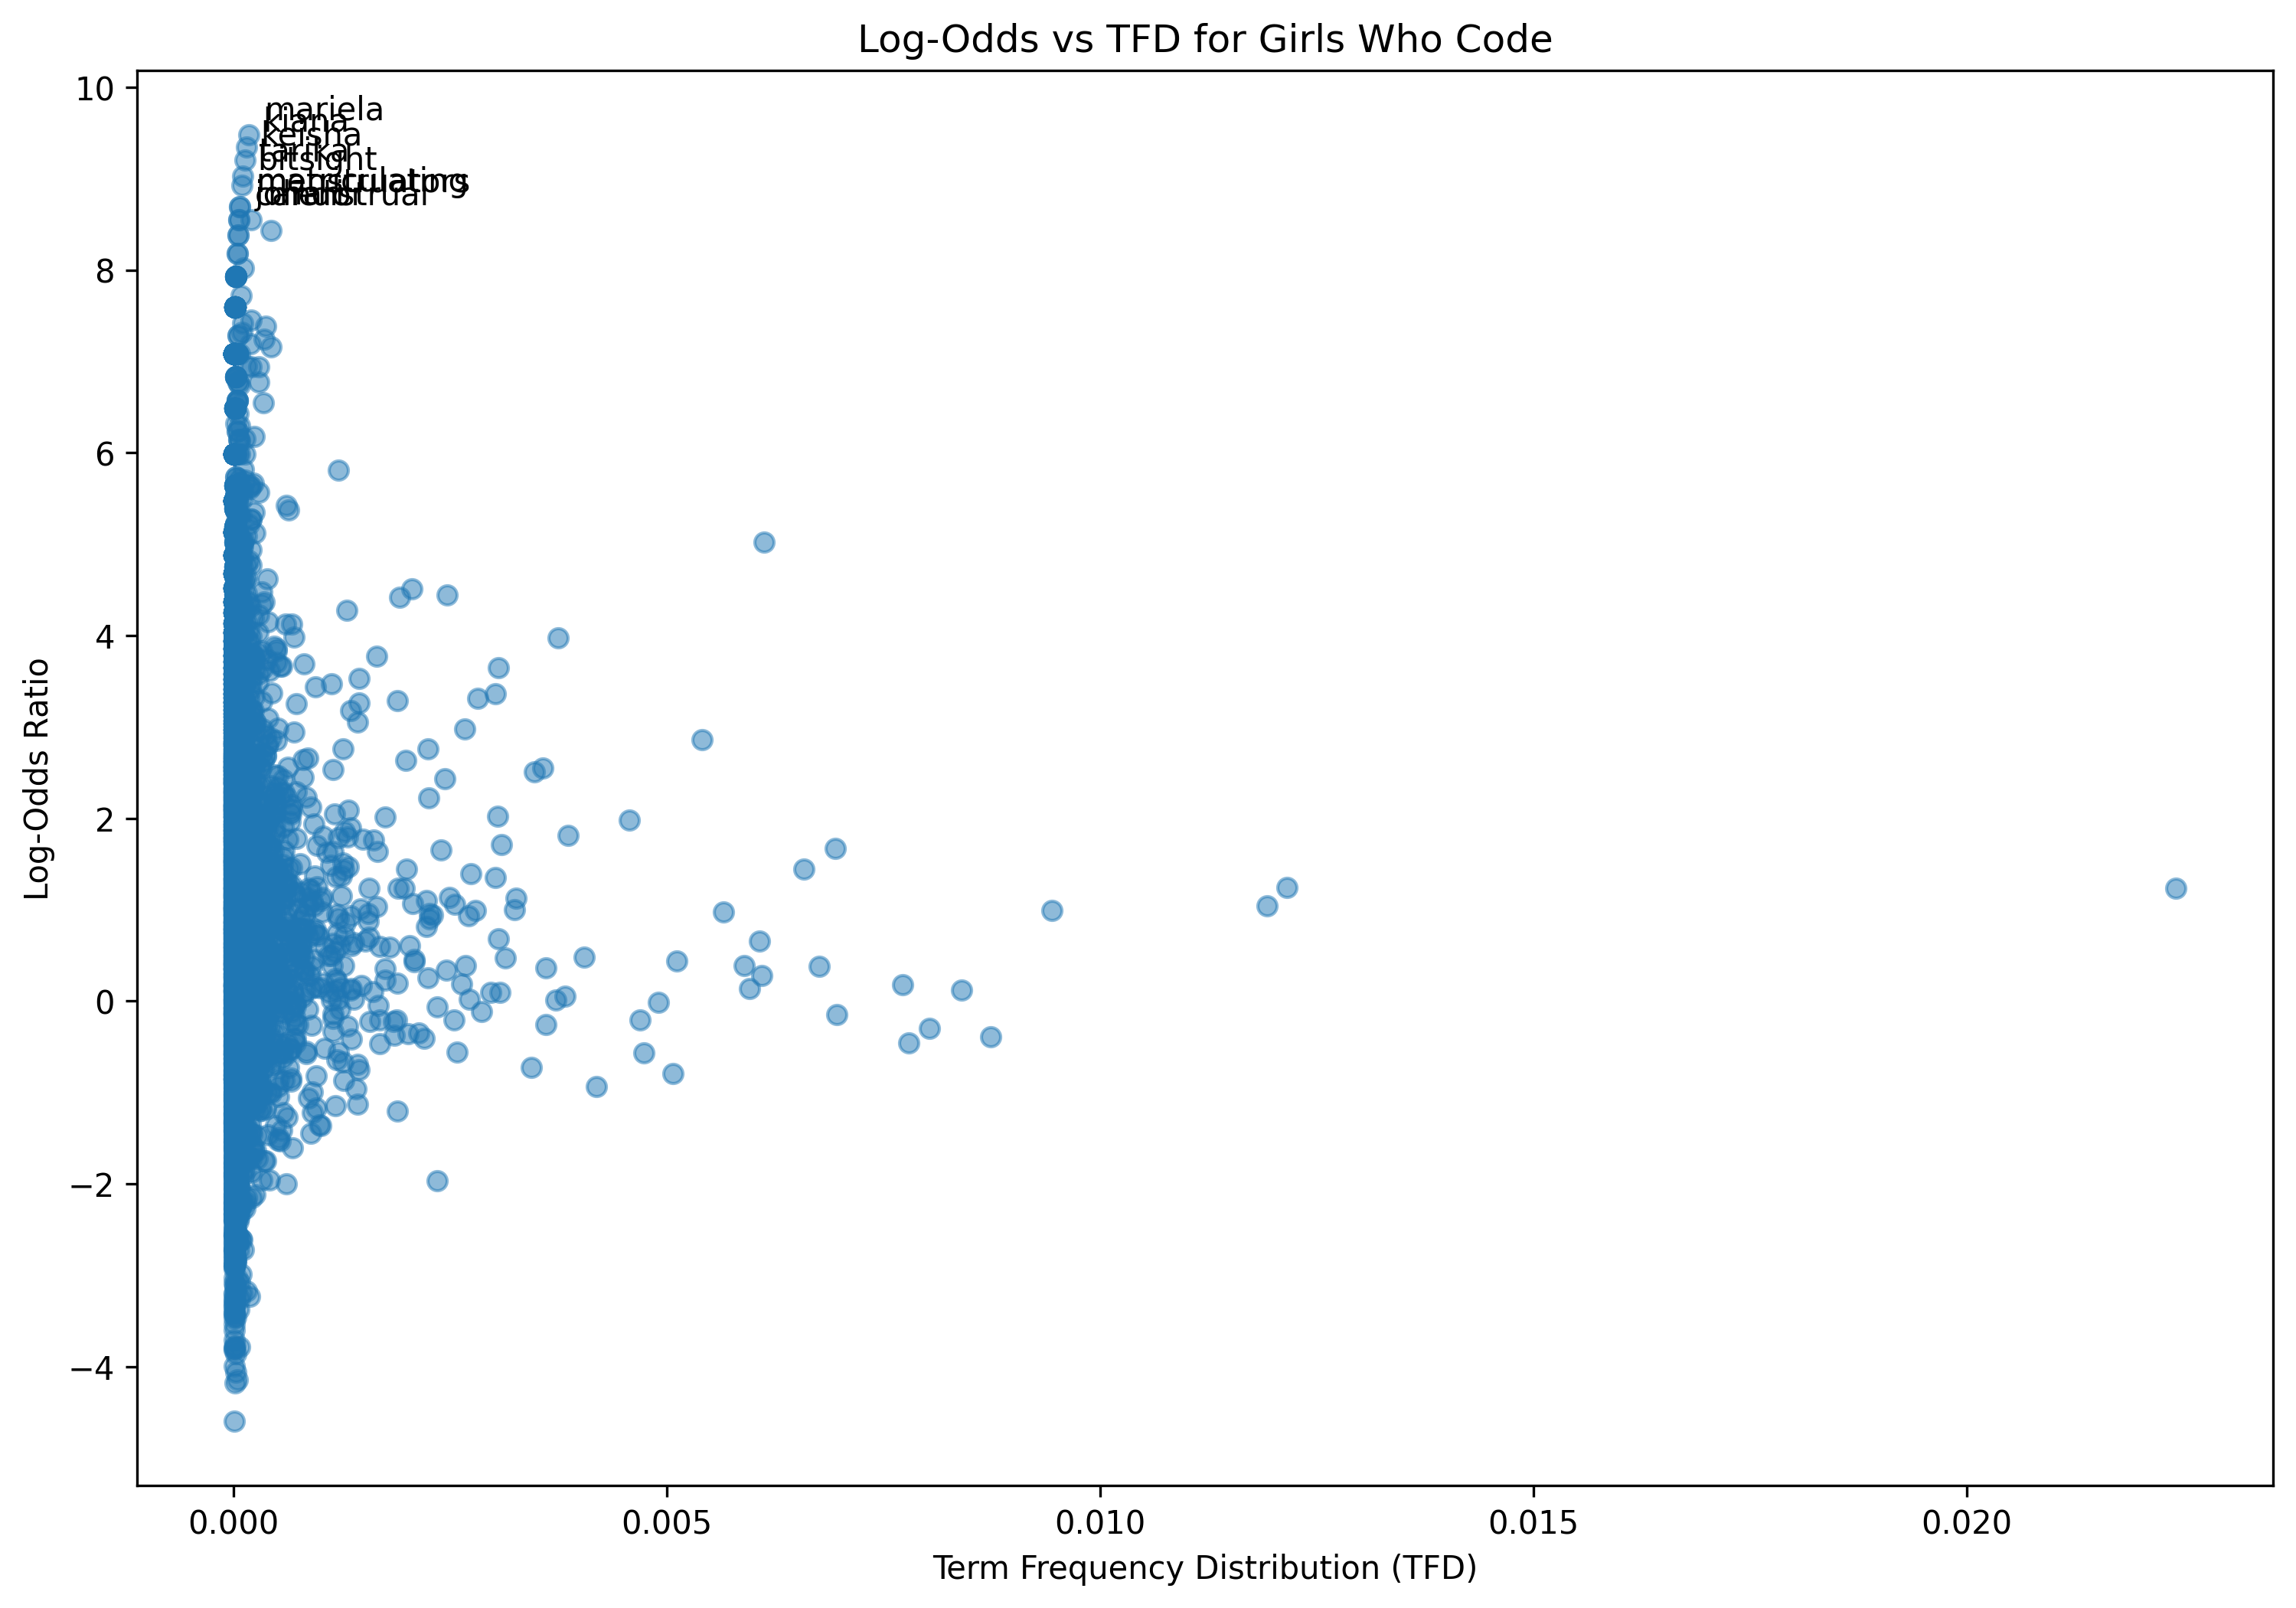

Values plotted in this chart, from the file beside it:
term, log_odds, tfd
always, 0.9362, 0.00271
knew, 1.434, 0.0002503
wanted, 0.6057, 0.00136
make, -0.2076, 0.00469
impact, 2.428, 0.0005767
thought, 1.357, 0.001186
figured, 0.6967, 8.705303706283053e-05
would, 0.3852, 0.005898
become, 0.6176, 0.0004461
nurse, 2.615, 4.3526518531415264e-05
difference, -0.1608, 0.0003482
people, 1.449, 0.006583
life, 1.642, 0.001665
month, 1.092, 0.0009141
realized, 1.067, 0.0001632
focus, 1.154, 0.0007291
wasnt, 1.46, 0.0006747
making, 0.4993, 0.001132
happy, 0.9503, 0.0004897
began, 2.457, 0.0001088
explore, 1.248, 0.0002829
option, -0.6587, 0.0003917
discovered, 1.428, 6.52897777971229e-05
computer, 1.349, 0.003025
programming, -0.005543, 0.000642
love, 2.022, 0.003047
first, -0.2519, 0.003602
sight, 1.635, 3.264488889856145e-05
loved, 2.349, 0.0002285
infinite, 0.3867, 8.705303706283053e-05
number, -1.605, 0.0006855
way, 0.05012, 0.00383
technology, 2.761, 0.002242
could, -0.209, 0.002546
change, -0.6904, 0.001436
one, -0.4529, 0.007791
person, 0.9061, 0.001208
even, 0.6848, 0.003058
million, 0.5158, 0.0002285
finally, -0.3385, 0.0002612
felt, 1.893, 0.0002503
excited, 1.942, 0.0009249
got, -0.2228, 0.00185
software, 1.135, 0.0008596
engineering, 2.661, 0.0008596
program, 1.003, 0.003243
school, 2.432, 0.002437
intimidated, 2.02, 2.1763259265707632e-05
fact, 0.3353, 0.0005006
classmate, 3, 5.440814816426908e-05
boy, 0.9251, 0.0002176
seemed, 1.573, 6.52897777971229e-05
remind, 1.87, 0.000185
entering, 1.206, 0.0001088
field, 0.635, 0.001153
learning, 0.6448, 0.001393
walk, 0.5358, 0.0002829
already, -0.5492, 0.0008379
learned, 1.215, 0.0008923
run, -1.954, 0.0004135
... 7,126 more rows
